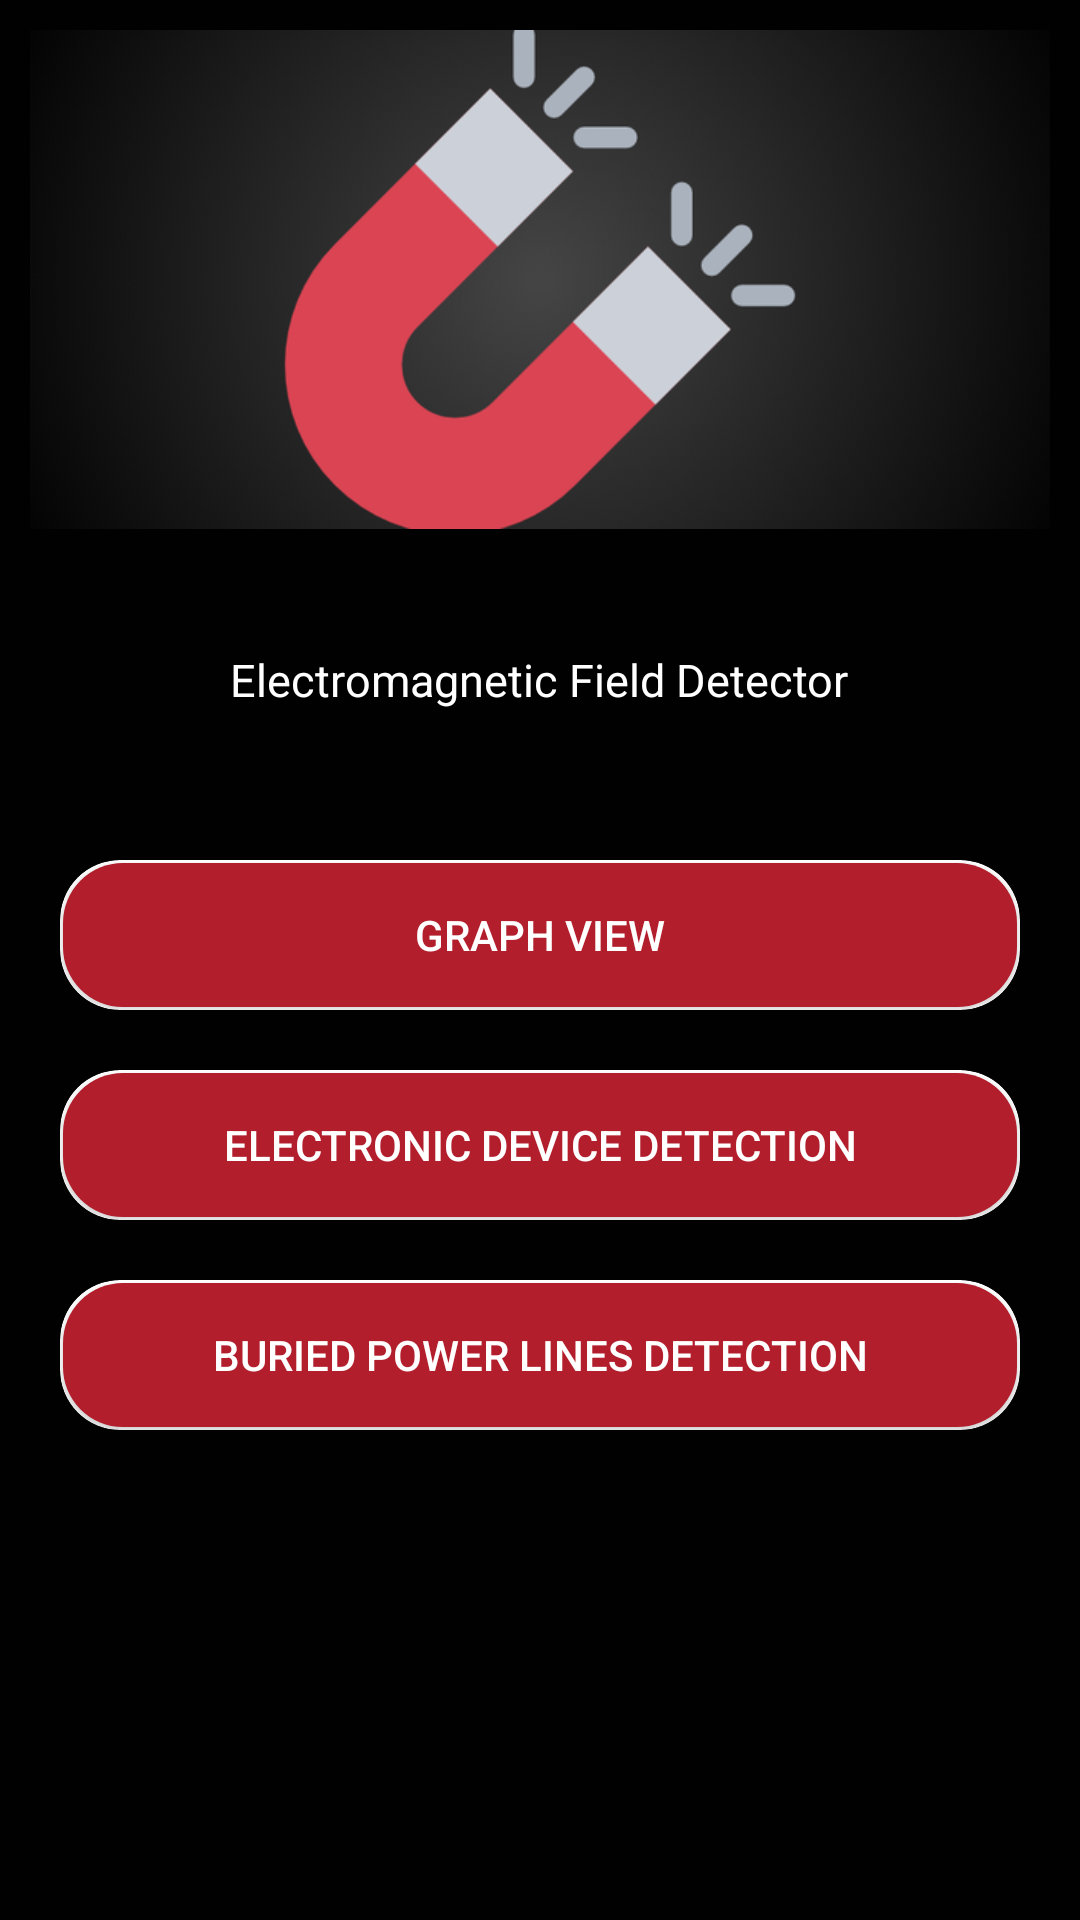

Android layout source for this screen:
<!-- AndroidManifest.xml: application theme AppTheme -->
<!-- res/layout/activity_home.xml -->
<?xml version="1.0" encoding="utf-8"?>
<LinearLayout xmlns:android="http://schemas.android.com/apk/res/android"
    xmlns:app="http://schemas.android.com/apk/res-auto"
    xmlns:tools="http://schemas.android.com/tools"
    android:layout_width="match_parent"
    android:layout_height="match_parent"
    android:orientation="vertical"
    android:background="@color/black"
    tools:context=".activities.Home">

    <ImageView
        android:layout_width="match_parent"
        android:src="@drawable/feature"
        android:layout_gravity="center"
        android:scaleType="fitXY"
        android:padding="10dp"
        android:adjustViewBounds="true"
        android:layout_height="wrap_content"
        tools:ignore="ContentDescription" />

    <TextView
        android:layout_width="wrap_content"
        android:textColor="@color/white"
        android:textSize="15sp"
        android:layout_gravity="center"
        android:layout_marginTop="30dp"
        android:text="Electromagnetic Field Detector"
        android:layout_height="wrap_content" />

    <android.support.v7.widget.CardView
        android:id="@+id/card_graph"
        style="@style/cardBtnStyle"
        android:layout_width="match_parent"
        android:layout_height="wrap_content"
        android:layout_marginStart="20dp"
        android:layout_marginLeft="20dp"
        android:layout_marginTop="50dp"
        android:layout_marginEnd="20dp"
        android:layout_marginRight="20dp"
        android:background="@color/colorAccent"
        app:cardBackgroundColor="@color/white">

        <Button
            android:id="@+id/btn_graph"
            android:layout_width="match_parent"
            android:layout_height="wrap_content"
            android:layout_margin="1dp"
            android:background="@drawable/drawable_login_btn"
            android:padding="5dp"
            android:text="@string/open_graph"
            android:textColor="@color/white" />


    </android.support.v7.widget.CardView>

    <android.support.v7.widget.CardView
        android:id="@+id/card_electric"
        style="@style/cardBtnStyle"
        android:layout_width="match_parent"
        android:layout_height="wrap_content"
        android:layout_marginStart="20dp"
        android:layout_marginLeft="20dp"
        android:layout_marginTop="10dp"
        android:layout_marginEnd="20dp"
        android:layout_marginRight="20dp"
        android:background="@color/colorAccent"
        app:cardBackgroundColor="@color/white">

        <Button
            android:id="@+id/btn_electric"
            android:layout_width="match_parent"
            android:layout_height="wrap_content"
            android:layout_margin="1dp"
            android:background="@drawable/drawable_login_btn"
            android:padding="5dp"
            android:text="@string/electronic_metal"
            android:textColor="@color/white" />


    </android.support.v7.widget.CardView>


    <android.support.v7.widget.CardView
        android:id="@+id/card_lines"
        style="@style/cardBtnStyle"
        android:layout_width="match_parent"
        android:layout_height="wrap_content"
        android:layout_marginStart="20dp"
        android:layout_marginLeft="20dp"
        android:layout_marginTop="10dp"
        android:layout_marginEnd="20dp"
        android:layout_marginRight="20dp"
        android:background="@color/colorAccent"
        app:cardBackgroundColor="@color/white">

        <Button
            android:id="@+id/btn_lines"
            android:layout_width="match_parent"
            android:layout_height="wrap_content"
            android:layout_margin="1dp"
            android:background="@drawable/drawable_login_btn"
            android:padding="5dp"
            android:text="@string/buried_lines"
            android:textColor="@color/white" />


    </android.support.v7.widget.CardView>

</LinearLayout>
<!-- resources referenced by this layout -->
<resources>
  <color name="black">#010101</color>
  <color name="colorAccent">#EE3A3A</color>
  <color name="white">#ffffff</color>
  <!-- drawable drawable_login_btn (drawable) -->
  <shape xmlns:android="http://schemas.android.com/apk/res/android"
      android:shape="rectangle">
      <corners android:radius="20dp"></corners>
     <solid android:color="@color/red_dark"></solid>
  </shape>
  <!-- drawable feature: png bitmap (drawable-hdpi, 20070 bytes) -->
  <string name="buried_lines">Buried Power Lines Detection</string>
  <string name="electronic_metal">Electronic Device Detection</string>
  <string name="open_graph">Graph View</string>
  <style name="cardBtnStyle" parent="Base.CardView">
          <item name="android:layout_marginBottom">10dp</item>
          <item name="cardElevation">5dp</item>
          <item name="cardCornerRadius">20dp</item>
  
      </style>
  <style name="AppTheme" parent="Theme.AppCompat.Light.NoActionBar">
          
          <item name="colorPrimary">@color/colorPrimary</item>
          <item name="colorPrimaryDark">@color/colorPrimaryDark</item>
          <item name="colorAccent">@color/colorAccent</item>
          <item name="android:windowDisablePreview">true</item>
      </style>
  <color name="red_dark">#b21e2c</color>
  <color name="colorPrimary">#008577</color>
  <color name="colorPrimaryDark">#00574B</color>
</resources>
